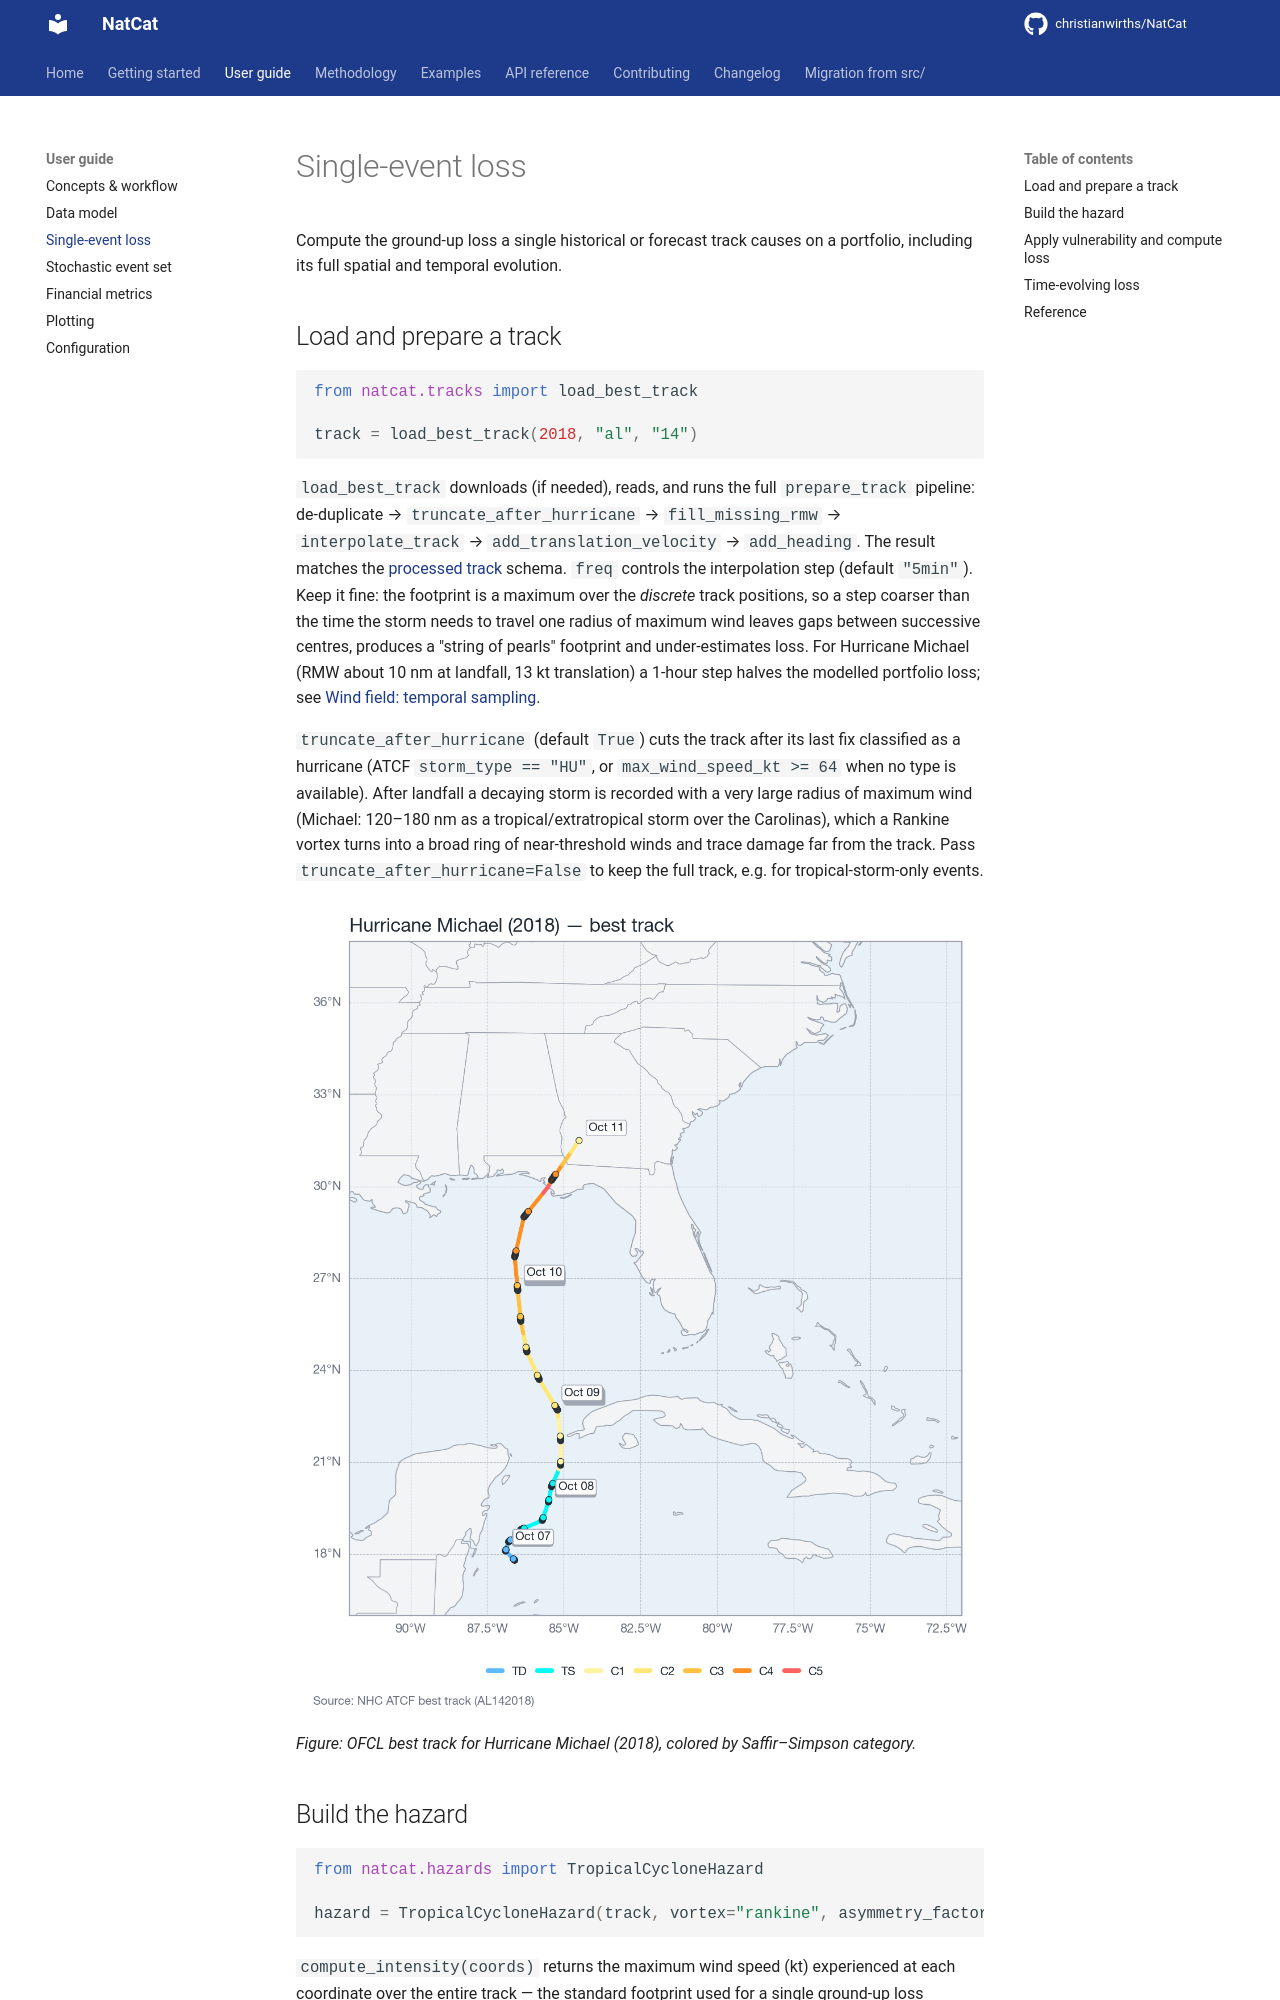

repository: christianwirths/NatCat · page: user-guide/single-event-loss/index.html · generator: mkdocs

# Single-event loss

Compute the ground-up loss a single historical or forecast track causes on a portfolio, including
its full spatial and temporal evolution.

## Load and prepare a track

```python
from natcat.tracks import load_best_track

track = load_best_track(2018, "al", "14")
```

`load_best_track` downloads (if needed), reads, and runs the full `prepare_track` pipeline:
de-duplicate &rarr; `truncate_after_hurricane` &rarr; `fill_missing_rmw` &rarr; `interpolate_track`
&rarr; `add_translation_velocity`
&rarr; `add_heading`. The result matches the [processed track](data-model.md#processed-track)
schema. `freq` controls the interpolation step (default `"5min"`). Keep it fine: the footprint is
a maximum over the *discrete* track positions, so a step coarser than the time the storm needs to
travel one radius of maximum wind leaves gaps between successive centres, produces a
"string of pearls" footprint and under-estimates loss. For Hurricane Michael (RMW about 10 nm at
landfall, 13 kt translation) a 1-hour step halves the modelled portfolio loss; see
[Wind field: temporal sampling](../methodology/wind-field.md#temporal-sampling).

`truncate_after_hurricane` (default `True`) cuts the track after its last fix classified as a
hurricane (ATCF `storm_type == "HU"`, or `max_wind_speed_kt >= 64` when no type is available).
After landfall a decaying storm is recorded with a very large radius of maximum wind (Michael:
120&#8211;180 nm as a tropical/extratropical storm over the Carolinas), which a Rankine vortex turns
into a broad ring of near-threshold winds and trace damage far from the track. Pass
`truncate_after_hurricane=False` to keep the full track, e.g. for tropical-storm-only events.

![Hurricane Michael (2018) best track approaching the Florida Panhandle](../assets/figures/michael_track.png){ width="100%" }
*Figure: OFCL best track for Hurricane Michael (2018), colored by Saffir&#8211;Simpson category.*
